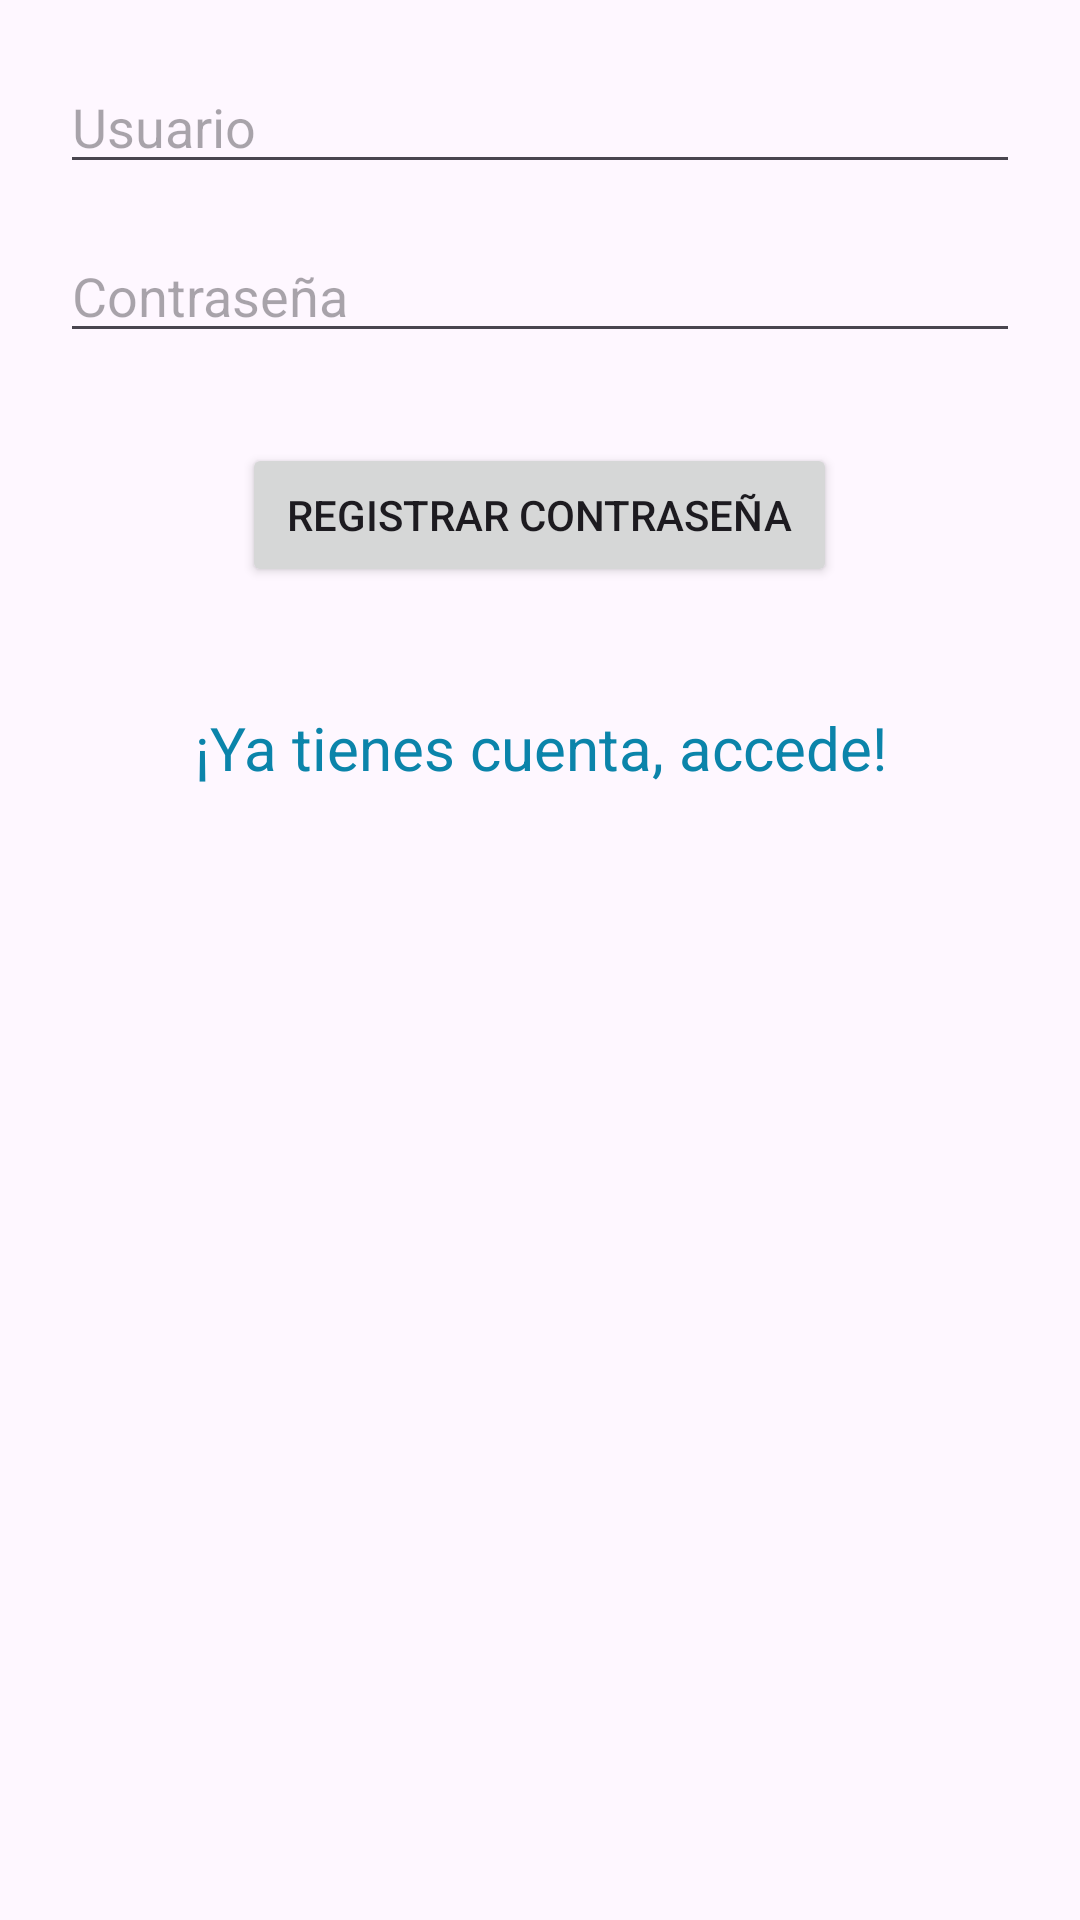

This screen was rendered from an Android layout file. Write that file and the resources it references.
<!-- AndroidManifest.xml: application theme Theme.TfgFrontCamarero -->
<!-- res/layout/activity_registrar.xml -->
<?xml version="1.0" encoding="utf-8"?>
<LinearLayout xmlns:android="http://schemas.android.com/apk/res/android"
    android:layout_width="fill_parent" android:layout_height="fill_parent" android:padding="20dip" android:orientation="vertical">

    <EditText android:id="@+id/txtUsernameRegistrar" android:layout_height="wrap_content" android:layout_width="fill_parent"
        android:hint="Usuario" android:inputType="textEmailAddress" />

    <EditText android:id="@+id/txtContrasenaRegistrar" android:layout_height="wrap_content"
        android:layout_width="fill_parent" android:hint="Contraseña" android:inputType="textPassword"
        android:layout_marginTop="15dip" android:layout_marginBottom="30dip" />


    <Button android:id="@+id/btnRegistrar" android:layout_height="wrap_content"
        android:layout_width="wrap_content" android:text="Registrar contraseña"
        android:layout_gravity="center_horizontal" android:paddingLeft="15dip" android:paddingRight="15dip" />

    <TextView android:id="@+id/linkToLogin"
        android:layout_width="fill_parent"
        android:layout_height="wrap_content"
        android:layout_marginTop="40dip"
        android:layout_marginBottom="40dip"
        android:text="¡Ya tienes cuenta, accede!"
        android:gravity="center"
        android:textSize="20dip"
        android:textColor="#0b84aa"/>

    <TextView android:id="@+id/txtError"
        android:layout_width="fill_parent"
        android:layout_height="wrap_content"
        android:layout_marginTop="40dip"
        android:layout_marginBottom="40dip"

        android:gravity="center"
        android:textSize="20dip"
        android:textColor="#0b84aa"/>


</LinearLayout>
<!-- resources referenced by this layout -->
<resources>
  <style name="Theme.TfgFrontCamarero" parent="Base.Theme.TfgFrontCamarero" />
  <style name="Base.Theme.TfgFrontCamarero" parent="Theme.Material3.DayNight.NoActionBar">
          
          
      </style>
</resources>
